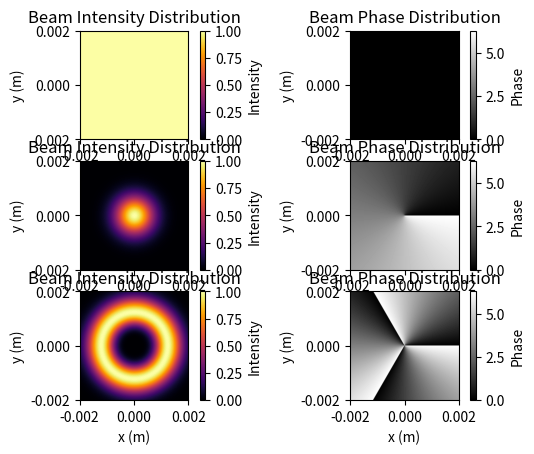

Here is the Python script that generated this plot:
import numpy as np
import matplotlib.pyplot as plt
from matplotlib.ticker import MaxNLocator
from scipy.special import genlaguerre

def fact(n):
    if n == 0:
        return 1
    else:
        return n * fact(n - 1)

#create a basic Beam class
class Beam:
    def __init__(self, range=1e-3, resolution=1024, z=0., lam=632.8e-9):
        self.range = range
        self.resolution = resolution
        self.z = z
        self.lam = lam
        pass

    def rasterized_Beam(self):
        x = np.linspace(-self.range, self.range, self.resolution)
        y = np.linspace(-self.range, self.range, self.resolution)
        X, Y = np.meshgrid(x, y)

        phase = 0 * X * Y

        Beam = (self.z**0) * np.exp(1j * phase)

        return Beam
    
    def plot_intensity(self):
        self.Beam = self.rasterized_Beam()
        self.intensity = np.abs(self.Beam)**2
        mpltensity = np.max(self.intensity)

        plt.imshow(self.intensity / mpltensity, extent=(-self.range, self.range, -self.range, self.range), cmap='inferno')

        plt.colorbar(label='Intensity', ticks=[0, 0.25, 0.5, 0.75, 1])
        plt.clim(0, 1)
        plt.title('Beam Intensity Distribution')
        plt.xlabel('x (m)')
        plt.ylabel('y (m)')

    def plot_phase(self):
        self.phase = np.angle(self.rasterized_Beam())%(2 * np.pi)

        plt.imshow(self.phase, extent=(-self.range, self.range, -self.range, self.range), cmap='gray')

        plt.colorbar(label='Phase')
        plt.clim(0, (2 * np.pi))
        plt.title('Beam Phase Distribution')
        plt.xlabel('x (m)')
        plt.ylabel('y (m)')

#create the Gaussian_Beam class
class Gaussian_Beam(Beam):
    def __init__(self, range=1e-3, resolution=1024, z=0., lam=632.8e-9, w0=1e-3):
        super().__init__(range, resolution, z, lam)

        self.w0 = w0
        
        self.Beam = self.rasterized_Beam()
        pass
    
    def rasterized_Beam(self):
        x = np.linspace(-self.range, self.range, self.resolution)
        y = np.linspace(-self.range, self.range, self.resolution)
        X, Y = np.meshgrid(x, y)
        self.phi = np.angle(X + 1j * Y)
        self.k = 2 * np.pi / self.lam
        self.z_R = self.k * (self.w0**2) / 2

        if self.z==0:
            phase = (self.k * self.z - self.phi) * (X / X)

            Beam = np.exp(-(X**2 + Y**2) / self.w0**2) * np.exp(1j * phase)
        elif self.z>0:
            self.R = self.z_R * ((self.z / self.z_R) + (self.z_R / self.z))
        
            self.w = self.w0 * np.sqrt(1 + (self.z / self.z_R)**2)

            phase = (self.k * (X**2 + Y**2) / (2 * self.R) - self.phi + self.k * self.z)

            Beam = (self.w0 / self.w) * np.exp(-(X**2 + Y**2) / self.w**2) * np.exp(1j * phase)
        else:
            phase = 0
            Beam = ((X + 1j * Y) / (X + 1j * Y)) * (self.z**0) * np.exp(1j * phase)

        return Beam

class Laguerre_Gaussian_Beam(Beam):
    def __init__(self, range=0.001, resolution=1024, z=0, lam=6.328e-7, l=1, p=0, w0=1e-3):
        super().__init__(range, resolution, z, lam)

        self.l = l
        self.p = p
        self.w0 = w0
        
        self.Beam = self.rasterized_Beam()
        pass

    def rasterized_Beam(self):
        x = np.linspace(-self.range, self.range, self.resolution)
        y = np.linspace(-self.range, self.range, self.resolution)
        X, Y = np.meshgrid(x, y)
        self.phi = np.angle(X + 1j * Y)
        self.k = 2 * np.pi / self.lam
        self.z_R = self.k * (self.w0**2) / 2

        if self.z>=0:
        
            self.w = self.w0 * np.sqrt(1 + (self.z / self.z_R)**2)

            self.A = np.sqrt((2 / np.pi) * (fact(self.p) / fact(self.p + np.abs(self.l)))) / self.w

            phase = -1 * (self.k * (X**2 + Y**2) * self.z / (2 * (self.z**2 + self.z_R**2)) - (2 * self.p + self.l + 1) * np.arctan(self.z / self.z_R) + self.l * self.phi)

            Beam = self.A * (np.sqrt(2 * (X**2 + Y**2)) / self.w)**(np.abs(self.l)) * genlaguerre(self.p, np.abs(self.l))(2 * (X**2 + Y**2) / self.w**2) * np.exp(-(X**2 + Y**2) / self.w**2) * np.exp(1j * phase)
        else:
            phase = 0
            Beam = ((X + 1j * Y) / (X + 1j * Y)) * (self.z**0) * np.exp(1j * phase)

        return Beam
        
if __name__ == "__main__":
    line = 3
    column = 2

    range = 2e-3
    resolution = 1024
    lam=632.8e-9
    z=0.
    Beam = Beam(range=range, resolution=resolution, z=z, lam=lam)
    Beam.rasterized_Beam()
    plt.subplot(line, column, 1)
    Beam.plot_intensity()
    plt.subplot(line, column, 2)
    Beam.plot_phase()
    
    range = 2e-3
    resolution = 1024
    w0=1e-3
    lam=632.8e-9
    z=0.
    Gaussian_Beam = Gaussian_Beam(range=range, resolution=resolution, z=z, w0=w0, lam=lam)
    Gaussian_Beam.rasterized_Beam()
    plt.subplot(line, column, 3)
    Gaussian_Beam.plot_intensity()
    plt.subplot(line, column, 4)
    Gaussian_Beam.plot_phase()

    range = 2e-3
    resolution = 1024
    w0=1e-3
    lam=632.8e-9
    z=0.
    l = 3
    p = 0
    Laguerre_Gaussian_Beam = Laguerre_Gaussian_Beam(range=range, resolution=resolution, z=z, w0=w0, lam=lam, l=l, p=p)
    Laguerre_Gaussian_Beam.rasterized_Beam()
    plt.subplot(line, column, 5)
    Laguerre_Gaussian_Beam.plot_intensity()
    plt.subplot(line, column, 6)
    Laguerre_Gaussian_Beam.plot_phase()

    plt.show()
    pass